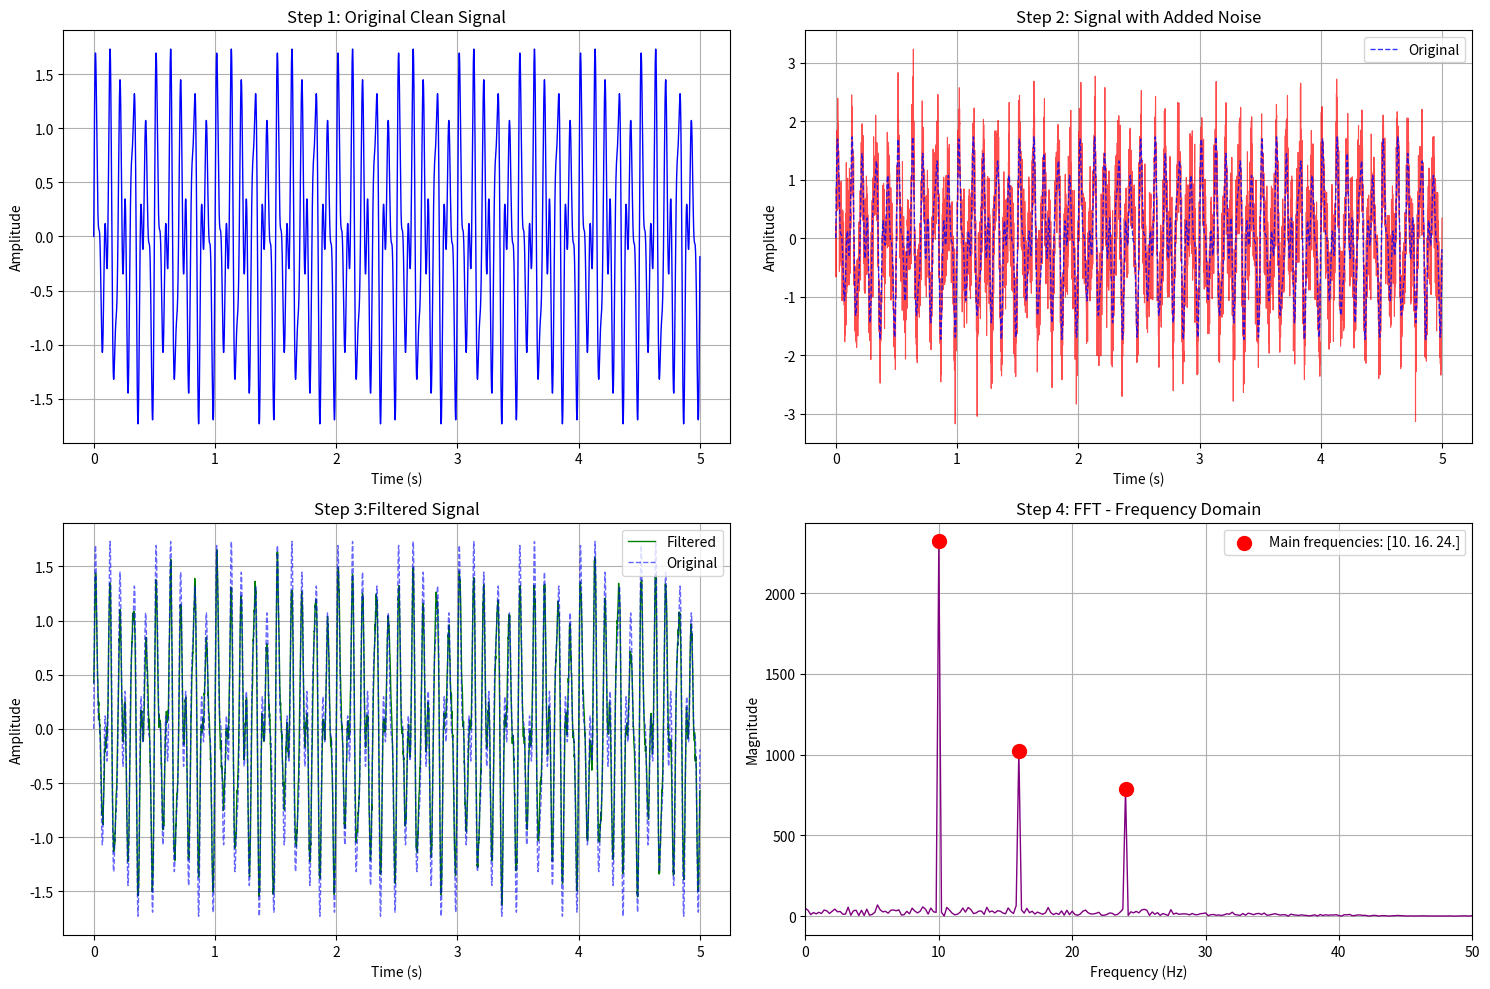

This chart was generated by the following Python code:
import numpy as np
import matplotlib.pyplot as plt
from scipy import signal
from scipy.fft import fft, fftfreq

def generate_periodic_signal(duration=2.0, sampling_rate=1000):
    """
    Generate a periodic signal as combination of sine waves
    """
    t = np.linspace(0, duration, int(sampling_rate * duration), endpoint=False)
    
    # Combine multiple sine waves with different frequencies and amplitudes
    freq1, freq2, freq3 = 10, 16, 24  # Hz
    amp1, amp2, amp3 = 1.0, 0.5, 0.5
    
    signal_clean = (amp1 * np.sin(2 * np.pi * freq1 * t) + 
                   amp2 * np.sin(2 * np.pi * freq2 * t) + 
                   amp3 * np.sin(2 * np.pi * freq3 * t))
    
    return t, signal_clean

def add_noise(signal_clean, noise_level=0.3):
    """
    Add white noise to the signal
    """
    noise = np.random.normal(0, noise_level, len(signal_clean))
    signal_noisy = signal_clean + noise
    return signal_noisy

def apply_moving_average(signal_noisy, window_size=21):
    """
    Apply moving average filter to smooth the data
    """
    # Create a uniform kernel for moving average
    kernel = np.ones(window_size) / window_size
    
    # Apply convolution with 'same' mode to keep original signal length
    signal_filtered = np.convolve(signal_noisy, kernel, mode='same')
    
    return signal_filtered


def apply_butterworth_filter(signal_noisy, sampling_rate, cutoff_freq=30, order=4):
    """
    Apply Butterworth low-pass filter to smooth the data
    """
    # Normalize the cutoff frequency (0 to 1, where 1 is Nyquist frequency)
    nyquist = sampling_rate / 2
    normal_cutoff = cutoff_freq / nyquist
    
    # Design the Butterworth filter
    b, a = signal.butter(order, normal_cutoff, btype='low', analog=False)
    
    # Apply the filter
    signal_filtered = signal.filtfilt(b, a, signal_noisy)
    
    return signal_filtered

def find_main_frequencies(signal_data, sampling_rate, num_peaks=3):
    """
    Apply FFT and find the main frequencies
    """
    # Compute FFT
    n = len(signal_data)
    yf = fft(signal_data)
    xf = fftfreq(n, 1/sampling_rate)
    
    # Take only positive frequencies
    positive_freqs = xf[:n//2]
    magnitude = np.abs(yf[:n//2])
    
    # Find peaks (main frequencies)
    peaks, _ = signal.find_peaks(magnitude, height=np.max(magnitude)*0.1)
    
    # Sort by magnitude and get top frequencies
    peak_magnitudes = magnitude[peaks]
    sorted_indices = np.argsort(peak_magnitudes)[::-1]
    top_peaks = peaks[sorted_indices[:num_peaks]]
    
    main_frequencies = positive_freqs[top_peaks]
    main_magnitudes = magnitude[top_peaks]
    
    return xf, yf, main_frequencies, main_magnitudes

def main():
    # Parameters
    duration = 5.0  # seconds
    sampling_rate = 1000  # Hz
    noise_level = 0.5
    cutoff_freq = 30  # Hz for Butterworth filter
    window_size = 21
    
    # Step 1: Generate periodic signal with combination of sine waves
    print("Step 1: Generating periodic signal...")
    t, signal_clean = generate_periodic_signal(duration, sampling_rate)
    
    # Step 2: Add noise
    print("Step 2: Adding noise...")
    signal_noisy = add_noise(signal_clean, noise_level)
    
    # Step 3: Apply Butterworth filter
    print("Step 3: Applying Butterworth filter...")

    # signal_filtered = apply_butterworth_filter(signal_noisy, sampling_rate, cutoff_freq)
    signal_filtered = apply_moving_average(signal_noisy, window_size)
    
    # Step 4: Apply FFT to find main frequencies
    print("Step 4: Applying FFT to find main frequencies...")
    xf, yf, main_frequencies, main_magnitudes = find_main_frequencies(signal_filtered, sampling_rate)
    
    # Display results
    print("\nMain frequencies found:")
    for i, (freq, mag) in enumerate(zip(main_frequencies, main_magnitudes)):
        print(f"Frequency {i+1}: {freq:.2f} Hz (Magnitude: {mag:.2f})")
    
    # Create plots
    fig, ((ax1, ax2), (ax3, ax4)) = plt.subplots(2, 2, figsize=(15, 10))
    
    # Plot 1: Original clean signal
    ax1.plot(t, signal_clean, 'b-', linewidth=1)
    ax1.set_title('Step 1: Original Clean Signal')
    ax1.set_xlabel('Time (s)')
    ax1.set_ylabel('Amplitude')
    ax1.grid(True)
    
    # Plot 2: Noisy signal
    ax2.plot(t, signal_noisy, 'r-', alpha=0.7, linewidth=0.8)
    ax2.plot(t, signal_clean, 'b--', alpha=0.8, linewidth=1, label='Original')
    ax2.set_title('Step 2: Signal with Added Noise')
    ax2.set_xlabel('Time (s)')
    ax2.set_ylabel('Amplitude')
    ax2.legend()
    ax2.grid(True)
    
    # Plot 3: Filtered signal
    ax3.plot(t, signal_filtered, 'g-', linewidth=1, label='Filtered')
    ax3.plot(t, signal_clean, 'b--', alpha=0.6, linewidth=1, label='Original')
    ax3.set_title('Step 3:Filtered Signal')
    ax3.set_xlabel('Time (s)')
    ax3.set_ylabel('Amplitude')
    ax3.legend()
    ax3.grid(True)
    
    # Plot 4: FFT result
    positive_freqs = xf[:len(xf)//2]
    magnitude = np.abs(yf[:len(yf)//2])
    ax4.plot(positive_freqs, magnitude, 'purple', linewidth=1)
    ax4.scatter(main_frequencies, main_magnitudes, color='red', s=100, zorder=5, 
               label=f'Main frequencies: {main_frequencies[:3]}')
    ax4.set_title('Step 4: FFT - Frequency Domain')
    ax4.set_xlabel('Frequency (Hz)')
    ax4.set_ylabel('Magnitude')
    ax4.set_xlim(0, 50)  # Focus on lower frequencies
    ax4.legend()
    ax4.grid(True)
    
    plt.tight_layout()
    plt.show()
    
    return signal_clean, signal_noisy, signal_filtered, main_frequencies

if __name__ == "__main__":
    # Run the main function
    signal_clean, signal_noisy, signal_filtered, frequencies = main()